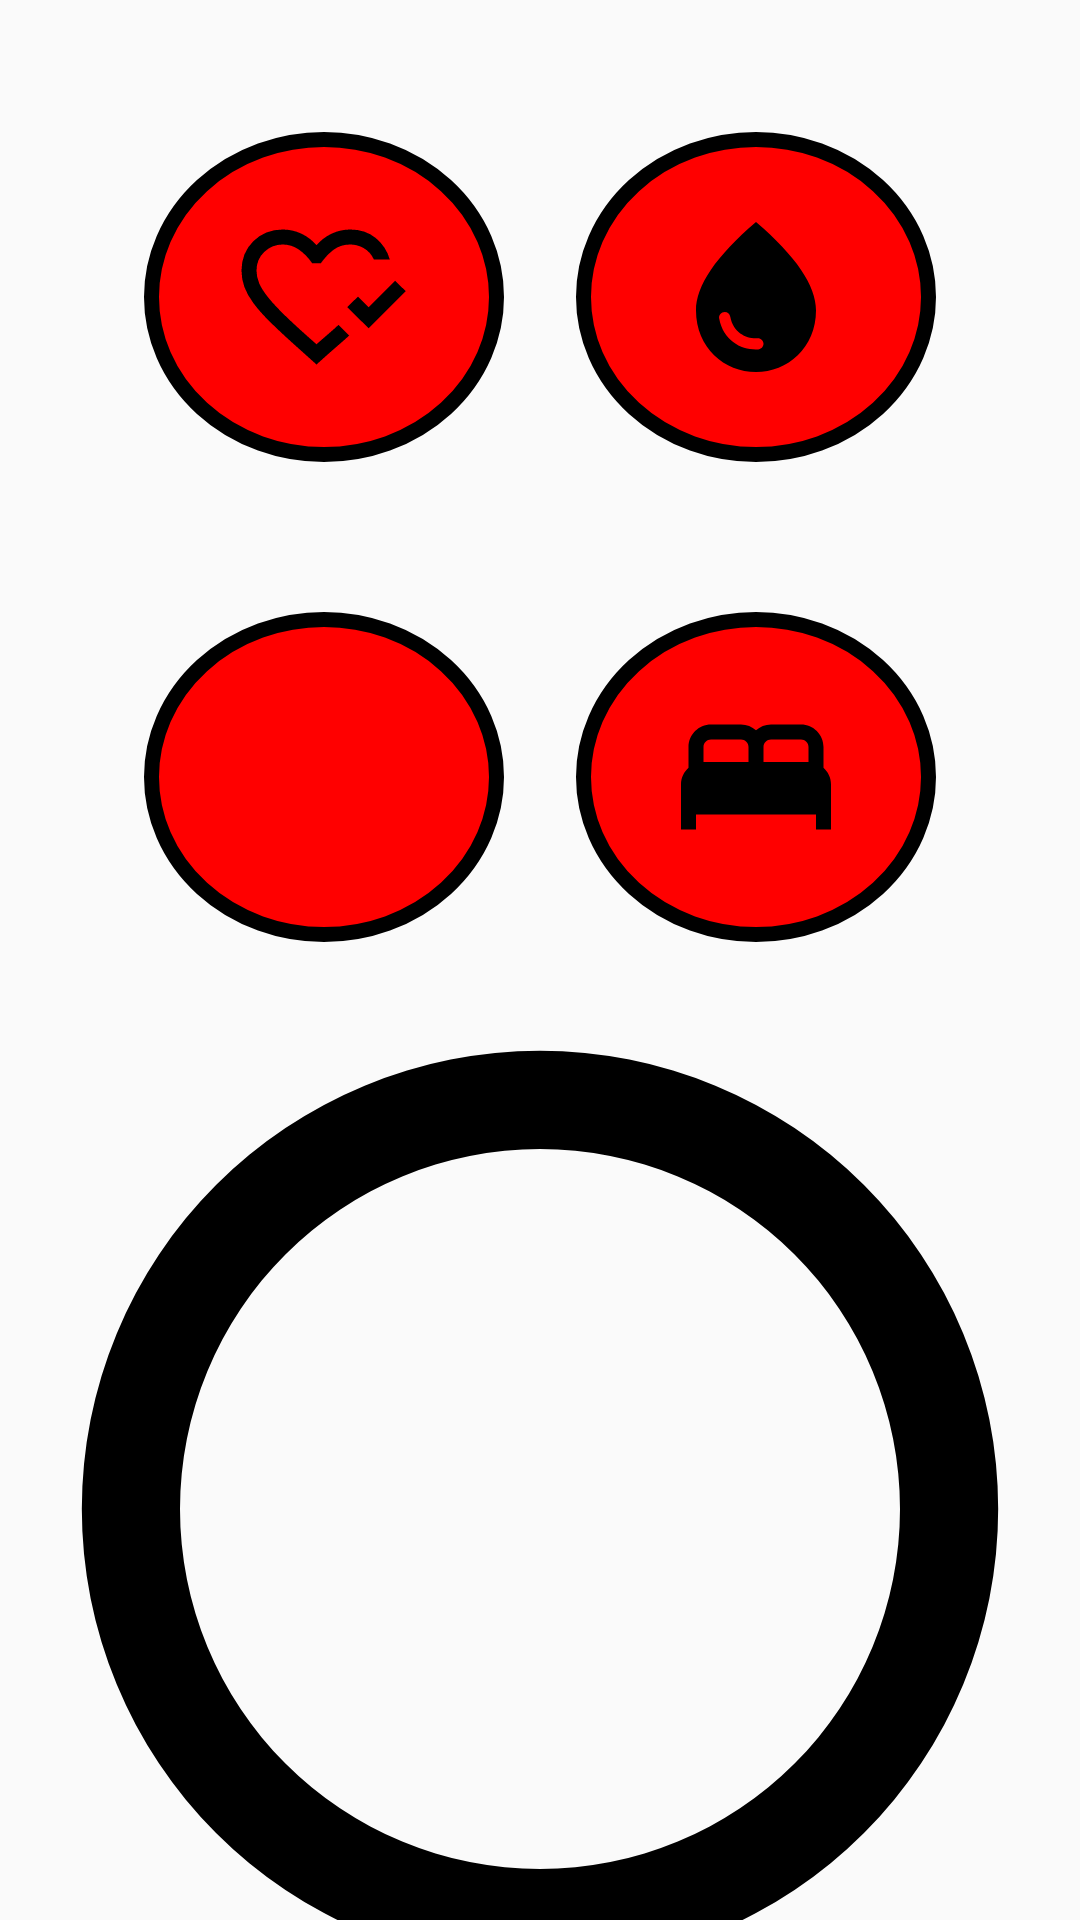

Write the Android layout XML for this screen, with the resource values it uses.
<!-- AndroidManifest.xml: application theme Theme.Fit2Plan -->
<!-- res/layout/core_four_view.xml -->
<?xml version="1.0" encoding="utf-8"?>
<LinearLayout
    xmlns:android="http://schemas.android.com/apk/res/android"
    xmlns:app="http://schemas.android.com/apk/res-auto"
    xmlns:tools="http://schemas.android.com/tools"
    android:layout_width="match_parent"
    android:layout_height="match_parent">

    <androidx.constraintlayout.widget.ConstraintLayout
        android:layout_width="match_parent"
        android:layout_height="match_parent">


        <ImageButton
            android:id="@+id/goodness_in"
            android:layout_width="120dp"
            android:layout_height="110dp"
            android:layout_marginStart="48dp"
            android:layout_marginTop="44dp"
            android:background="@drawable/core_four_button"
            android:src="@drawable/heart"
            app:layout_constraintStart_toStartOf="parent"
            app:layout_constraintTop_toTopOf="parent" />

        <ImageButton
            android:id="@+id/goodness_in_toggled"
            android:layout_width="120dp"
            android:layout_height="110dp"
            android:layout_marginStart="48dp"
            android:visibility="gone"
            android:layout_marginTop="44dp"
            android:layout_marginBottom="174dp"
            android:background="@drawable/core_four_button_toggled"
            android:src="@drawable/heart_toggled"
            app:layout_constraintBottom_toTopOf="@+id/core4Bar"
            app:layout_constraintStart_toStartOf="parent"
            app:layout_constraintTop_toTopOf="parent"
            app:layout_constraintVertical_bias="0.0" />

        <ImageButton
        android:id="@+id/fitness"
        android:layout_width="120dp"
        android:layout_height="110dp"
        android:layout_marginStart="48dp"
        android:layout_marginTop="204dp"
        android:background="@drawable/core_four_button"
        android:src="@drawable/fitness"
        app:layout_constraintStart_toStartOf="parent"
        app:layout_constraintTop_toTopOf="parent" />

        <ImageButton
            android:id="@+id/fitness_toggled"
            android:layout_width="120dp"
            android:layout_height="110dp"
            android:visibility="gone"
            android:layout_marginStart="48dp"
            android:layout_marginTop="204dp"
            android:background="@drawable/core_four_button_toggled"
            android:src="@drawable/fitness_toggled"
            app:layout_constraintStart_toStartOf="parent"
            app:layout_constraintTop_toTopOf="parent" />



        <ImageButton
            android:id="@+id/hydration"
            android:layout_width="120dp"
            android:layout_height="110dp"
            android:layout_marginTop="44dp"
            android:layout_marginEnd="48dp"
            android:layout_marginBottom="174dp"
            android:background="@drawable/core_four_button"
            android:baselineAligned="false"
            android:src="@drawable/hydration"
            app:layout_constraintBottom_toTopOf="@+id/core4Bar"
            app:layout_constraintEnd_toEndOf="parent"
            app:layout_constraintTop_toTopOf="parent"
            app:layout_constraintVertical_bias="0.0" />

        <ImageButton
            android:id="@+id/hydration_toggled"
            android:layout_width="120dp"
            android:layout_height="110dp"
            android:visibility="gone"
            android:layout_marginTop="44dp"
            android:layout_marginEnd="48dp"
            android:layout_marginBottom="174dp"
            android:background="@drawable/core_four_button_toggled"
            android:baselineAligned="false"
            android:src="@drawable/hydration_toggled"
            app:layout_constraintBottom_toTopOf="@+id/core4Bar"
            app:layout_constraintEnd_toEndOf="parent"
            app:layout_constraintTop_toTopOf="parent"
            app:layout_constraintVertical_bias="0.0" />

        <ImageButton
            android:id="@+id/sleep"
            android:layout_width="120dp"
            android:layout_height="110dp"
            android:layout_marginEnd="48dp"
            android:layout_marginBottom="14dp"
            android:background="@drawable/core_four_button"
            android:baselineAligned="false"
            android:src="@drawable/sleep"
            app:layout_constraintBottom_toTopOf="@+id/core4Bar"
            app:layout_constraintEnd_toEndOf="parent" />

        <ImageButton
            android:id="@+id/sleep_toggled"
            android:layout_width="120dp"
            android:layout_height="110dp"
            android:visibility="gone"
            android:layout_marginEnd="48dp"
            android:layout_marginBottom="14dp"
            android:background="@drawable/core_four_button_toggled"
            android:baselineAligned="false"
            android:src="@drawable/sleep_toggled"
            app:layout_constraintBottom_toTopOf="@+id/core4Bar"
            app:layout_constraintEnd_toEndOf="parent" />

        <ProgressBar
            android:id="@+id/core4Bar"
            style="@style/CounterViewStyle"
            android:layout_width="match_parent"
            android:layout_height="350dp"
            android:layout_marginTop="328dp"
            android:max="100"
            app:layout_constraintEnd_toEndOf="parent"
            app:layout_constraintHorizontal_bias="0.0"
            app:layout_constraintStart_toStartOf="parent"
            app:layout_constraintTop_toTopOf="parent" />

        <TextView
                android:id="@+id/core4Text"
                android:layout_width="wrap_content"
                android:layout_height="wrap_content"
                android:textColor="@color/red"
                android:textSize="40dp"
                android:textStyle="bold"
                app:layout_constraintBottom_toBottomOf="@+id/core4Bar"
                app:layout_constraintEnd_toEndOf="@id/core4Bar"
                app:layout_constraintStart_toStartOf="@id/core4Bar"
                app:layout_constraintTop_toTopOf="@+id/core4Bar" />

    </androidx.constraintlayout.widget.ConstraintLayout>
</LinearLayout>
<!-- resources referenced by this layout -->
<resources>
  <color name="red">#FF0000</color>
  <!-- drawable core_four_button (drawable) -->
  <?xml version="1.0" encoding="utf-8"?>
  <shape xmlns:android="http://schemas.android.com/apk/res/android"
      android:shape="oval">
      <gradient android:centerColor="@color/red"
          android:startColor="@color/red"
          android:endColor="@color/red">
  
      </gradient>
      <stroke android:width="5dp"/>
  
  </shape>
  <!-- drawable core_four_button_toggled (drawable) -->
  <?xml version="1.0" encoding="utf-8"?>
  <shape xmlns:android="http://schemas.android.com/apk/res/android"
      android:shape="oval">
      <gradient android:centerColor="@color/red"
          android:startColor="@color/red"
          android:endColor="@color/red">
  
      </gradient>
      <stroke android:width="5dp" android:color="@color/green"/>
  
  </shape>
  <!-- drawable fitness_toggled (drawable) -->
  <vector android:height="60dp"
      android:viewportHeight="24" android:viewportWidth="24"
      android:width="60dp" xmlns:android="http://schemas.android.com/apk/res/android">
      <path android:fillColor="@color/green" android:pathData="M20.57,14.86L22,13.43 20.57,12 17,15.57 8.43,7 12,3.43 10.57,2 9.14,3.43 7.71,2 5.57,4.14 4.14,2.71 2.71,4.14l1.43,1.43L2,7.71l1.43,1.43L2,10.57 3.43,12 7,8.43 15.57,17 12,20.57 13.43,22l1.43,-1.43L16.29,22l2.14,-2.14 1.43,1.43 1.43,-1.43 -1.43,-1.43L22,16.29z"/>
  </vector>
  <!-- drawable hydration (drawable) -->
  <vector android:height="60dp" android:tint="#000000"
      android:viewportHeight="24" android:viewportWidth="24"
      android:width="60dp" xmlns:android="http://schemas.android.com/apk/res/android">
      <path android:fillColor="@android:color/white" android:pathData="M12,2c-5.33,4.55 -8,8.48 -8,11.8c0,4.98 3.8,8.2 8,8.2s8,-3.22 8,-8.2C20,10.48 17.33,6.55 12,2zM7.83,14c0.37,0 0.67,0.26 0.74,0.62c0.41,2.22 2.28,2.98 3.64,2.87c0.43,-0.02 0.79,0.32 0.79,0.75c0,0.4 -0.32,0.73 -0.72,0.75c-2.13,0.13 -4.62,-1.09 -5.19,-4.12C7.01,14.42 7.37,14 7.83,14z"/>
  </vector>
  <!-- drawable hydration_toggled (drawable) -->
  <vector android:height="60dp"
      android:viewportHeight="24" android:viewportWidth="24"
      android:width="60dp" xmlns:android="http://schemas.android.com/apk/res/android">
      <path android:fillColor="@color/green" android:pathData="M12,2c-5.33,4.55 -8,8.48 -8,11.8c0,4.98 3.8,8.2 8,8.2s8,-3.22 8,-8.2C20,10.48 17.33,6.55 12,2zM7.83,14c0.37,0 0.67,0.26 0.74,0.62c0.41,2.22 2.28,2.98 3.64,2.87c0.43,-0.02 0.79,0.32 0.79,0.75c0,0.4 -0.32,0.73 -0.72,0.75c-2.13,0.13 -4.62,-1.09 -5.19,-4.12C7.01,14.42 7.37,14 7.83,14z"/>
  </vector>
  <!-- drawable sleep_toggled (drawable) -->
  <vector android:height="60dp"
      android:viewportHeight="24" android:viewportWidth="24"
      android:width="60dp" xmlns:android="http://schemas.android.com/apk/res/android">
      <path android:fillColor="@color/green" android:pathData="M21,10.78V8c0,-1.65 -1.35,-3 -3,-3h-4c-0.77,0 -1.47,0.3 -2,0.78C11.47,5.3 10.77,5 10,5H6C4.35,5 3,6.35 3,8v2.78C2.39,11.33 2,12.12 2,13v6h2v-2h16v2h2v-6C22,12.12 21.61,11.33 21,10.78zM14,7h4c0.55,0 1,0.45 1,1v2h-6V8C13,7.45 13.45,7 14,7zM5,8c0,-0.55 0.45,-1 1,-1h4c0.55,0 1,0.45 1,1v2H5V8z"/>
  </vector>
  <style name="CounterViewStyle">
          <item name="android:progressDrawable">@drawable/progress_bar</item>
          <item name="android:indeterminateOnly">false</item>
      </style>
  <style name="Theme.Fit2Plan" parent="Base.Theme.Fit2Plan" />
  <color name="green">#08D204</color>
  <style name="Base.Theme.Fit2Plan" parent="Theme.AppCompat.Light.NoActionBar" />
  <color name="black">#FF000000</color>
</resources>
